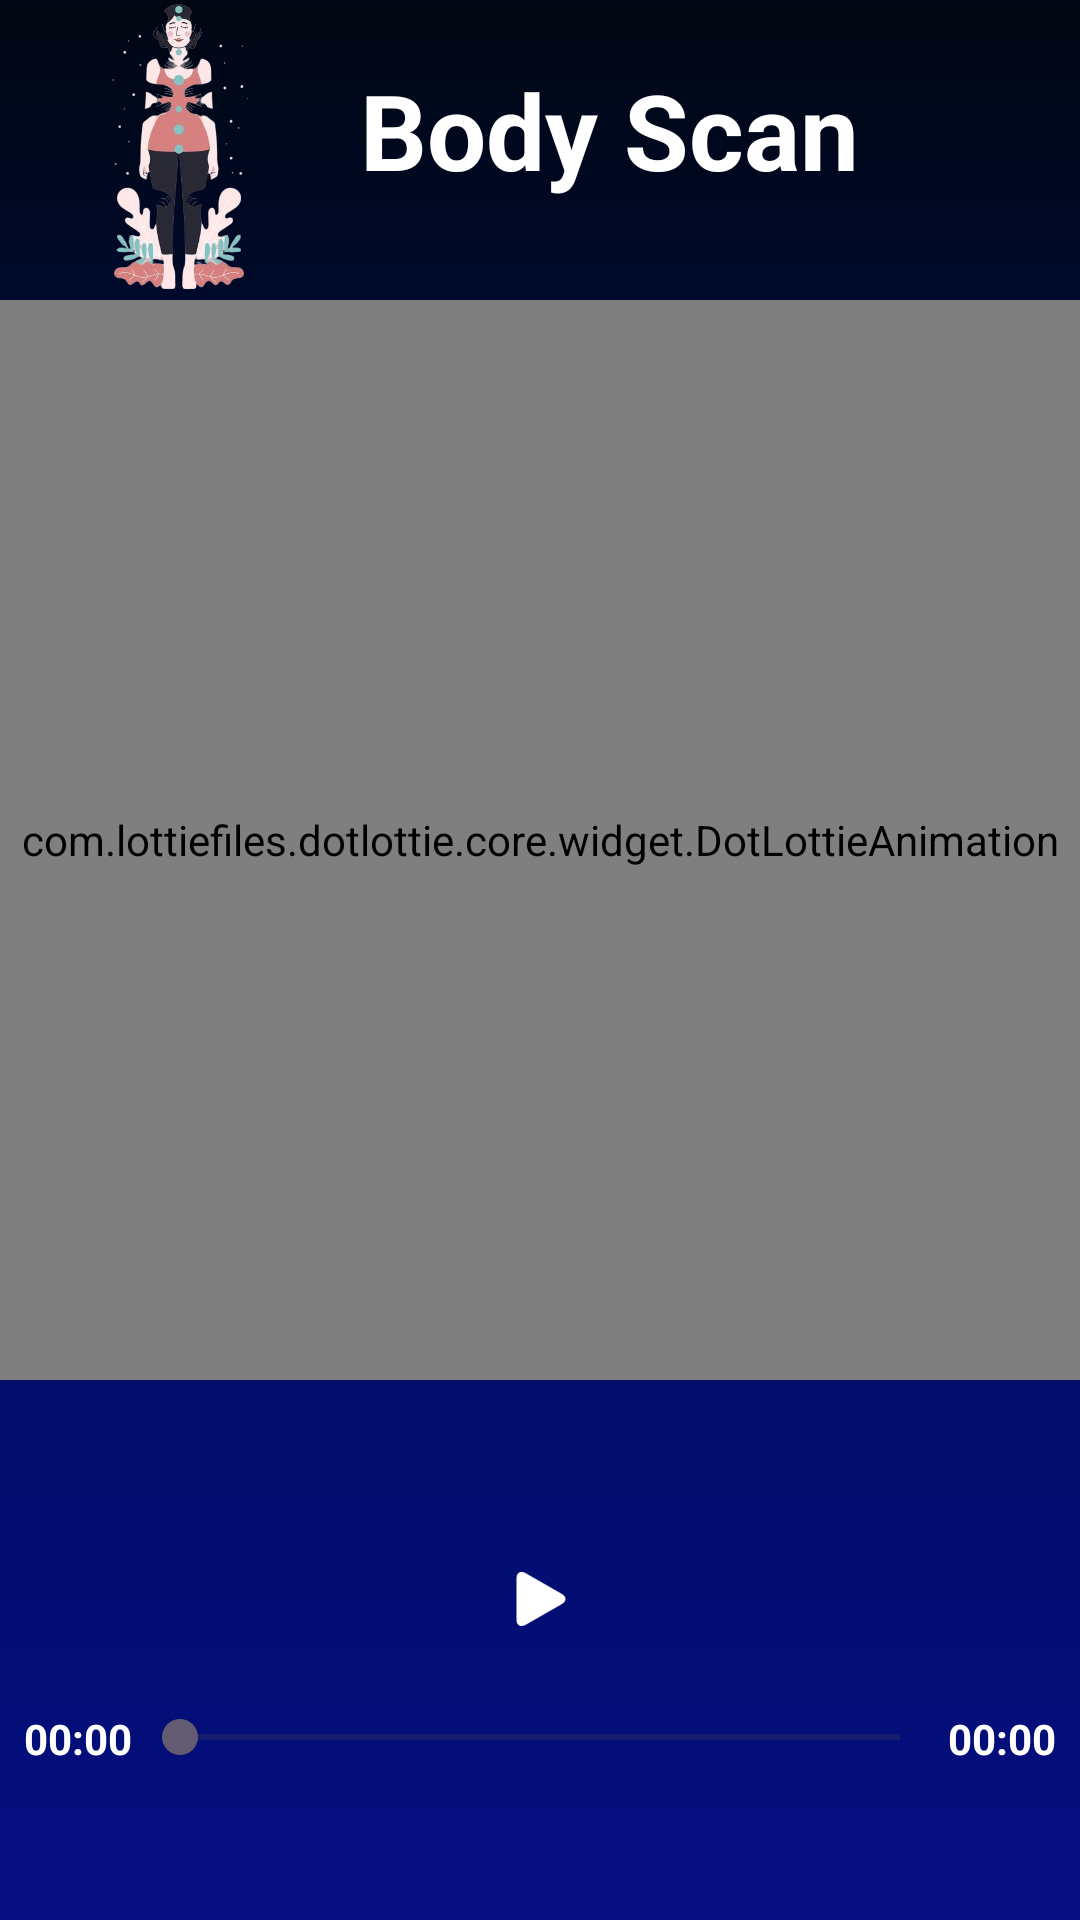

Layout XML and referenced resources for this Android screen:
<!-- AndroidManifest.xml: application theme Theme.EmoPulse -->
<!-- res/layout/fragment_body_scan_exercise.xml -->
<?xml version="1.0" encoding="utf-8"?>
<androidx.constraintlayout.widget.ConstraintLayout
    xmlns:android="http://schemas.android.com/apk/res/android"
    xmlns:app="http://schemas.android.com/apk/res-auto"
    xmlns:tools="http://schemas.android.com/tools"
    android:layout_width="match_parent"
    android:layout_height="match_parent"
    tools:context=".fragment.BodyScanExerciseFragment"
    android:background="@drawable/linear_gradient_bg">

    <LinearLayout
        android:layout_width="match_parent"
        android:layout_height="match_parent"
        android:orientation="vertical"
        app:layout_constraintBottom_toBottomOf="parent"
        app:layout_constraintEnd_toEndOf="parent"
        app:layout_constraintStart_toStartOf="parent"
        app:layout_constraintTop_toTopOf="parent">

        <LinearLayout
            android:layout_width="match_parent"
            android:layout_height="wrap_content"
            android:orientation="horizontal"
            >
            <ImageView
                android:id="@+id/BodyScanImg"
                android:layout_width="0dp"
                android:layout_height="100dp"
                android:layout_weight="1"
                android:src="@drawable/bodyscan"
                android:transitionName="sharingBodyScanExImg"

                />
            <TextView
                android:id="@+id/BodyScanTitle"
                android:layout_width="0dp"
                android:layout_height="wrap_content"
                android:layout_weight="2"
                android:autoSizeMaxTextSize="40sp"
                android:autoSizeMinTextSize="20sp"
                android:autoSizeStepGranularity="2sp"
                android:text="@string/body_scan"
                android:textColor="@color/white"
                android:textSize="35sp"
                android:textStyle="bold"
                android:transitionName="sharingBodyScanExTitle"
                android:layout_marginTop="20dp"
                />

        </LinearLayout>



        <com.lottiefiles.dotlottie.core.widget.DotLottieAnimation
            android:id="@+id/dotLottieAnimationView"
            android:layout_width="match_parent"
            android:layout_height="0dp"
            android:layout_weight="2"
            app:dotLottie_loop="true"
            app:dotLottie_autoplay="true"
            app:dotLottie_playMode="normal"
            app:dotLottie_src="bd_scn.lottie"
            app:dotLottie_useFrameInterpolation="true"
        />

        <LinearLayout
            android:layout_width="match_parent"
            android:layout_height="0dp"
            android:layout_weight="1"
            android:orientation="vertical"
            android:layout_gravity="center"
            android:gravity="center">


            <LinearLayout
                android:layout_width="match_parent"
                android:layout_height="wrap_content"
                android:orientation="horizontal"
                android:gravity="center"
                android:padding="5dp">



















                <com.google.android.material.button.MaterialButton
                    android:id="@+id/playPauseBtn"
                    android:layout_width="65dp"
                    android:layout_height="wrap_content"
                    android:layout_gravity="center"
                    android:gravity="center"
                    app:icon="@drawable/play_button"
                    android:backgroundTint="@android:color/transparent"
                    />


            </LinearLayout>

            <LinearLayout
                android:layout_width="match_parent"
                android:layout_height="wrap_content"
                android:orientation="horizontal"
                android:padding="8dp">

                <TextView
                    android:id="@+id/playerPosition"
                    android:layout_width="wrap_content"
                    android:layout_height="match_parent"
                    android:textStyle="bold"
                    android:text="00:00"
                    android:textColor="@color/white"/>

                <SeekBar
                    android:id="@+id/seek_bar"
                    android:layout_width="0dp"
                    android:layout_height="wrap_content"
                    android:layout_weight="1"
                    android:backgroundTint="@color/cyan"
                    />

                <TextView
                    android:id="@+id/playerDuration"
                    android:layout_width="wrap_content"
                    android:layout_height="match_parent"
                    android:textStyle="bold"
                    android:text="00:00"
                    android:textColor="@color/white"/>

            </LinearLayout>

        </LinearLayout>
    </LinearLayout>


</androidx.constraintlayout.widget.ConstraintLayout>
<!-- resources referenced by this layout -->
<resources>
  <color name="cyan">#00BCD4</color>
  <color name="white">#FFFFFFFF</color>
  <!-- drawable bodyscan: png bitmap (drawable, 119897 bytes) -->
  <!-- drawable linear_gradient_bg (drawable) -->
  <?xml version="1.0" encoding="utf-8"?>
  <layer-list xmlns:android="http://schemas.android.com/apk/res/android">
      <item>
          <shape android:shape="rectangle">
              <gradient
                  android:type="linear"
                  android:angle="270"
                  android:startColor="#000713"
                  android:centerColor="#010D5B"
                  android:endColor="#040E80"
                  />
          </shape>
      </item>
  </layer-list>
  <!-- drawable pause_button (drawable) -->
  <vector xmlns:android="http://schemas.android.com/apk/res/android"
      android:width="30dp"
      android:height="30dp"
      android:viewportWidth="24"
      android:viewportHeight="24">
    <path
        android:pathData="M2,6C2,4.114 2,3.172 2.586,2.586C3.172,2 4.114,2 6,2C7.886,2 8.828,2 9.414,2.586C10,3.172 10,4.114 10,6V18C10,19.886 10,20.828 9.414,21.414C8.828,22 7.886,22 6,22C4.114,22 3.172,22 2.586,21.414C2,20.828 2,19.886 2,18V6Z"
        android:fillColor="@color/white"/>
    <path
        android:pathData="M14,6C14,4.114 14,3.172 14.586,2.586C15.172,2 16.114,2 18,2C19.886,2 20.828,2 21.414,2.586C22,3.172 22,4.114 22,6V18C22,19.886 22,20.828 21.414,21.414C20.828,22 19.886,22 18,22C16.114,22 15.172,22 14.586,21.414C14,20.828 14,19.886 14,18V6Z"
        android:fillColor="@color/white"/>
  </vector>
  <!-- drawable play_button (drawable) -->
  <vector xmlns:android="http://schemas.android.com/apk/res/android"
      android:width="10dp"
      android:height="10dp"
      android:viewportWidth="163.86"
      android:viewportHeight="163.86">
    <path
        android:strokeWidth="1"
        android:pathData="M34.86,3.61C20.08,-4.86 8.11,2.08 8.11,19.11v125.64c0,17.04 11.98,23.98 26.75,15.51L144.67,97.28c14.78,-8.48 14.78,-22.21 0,-30.69L34.86,3.61z"
        android:fillColor="#ffffff"
        android:strokeColor="#ffffff"/>
  </vector>
  <string name="body_scan">Body Scan</string>
  <style name="Theme.EmoPulse" parent="Base.Theme.EmoPulse" />
  <style name="Base.Theme.EmoPulse" parent="Theme.Material3.DayNight.NoActionBar" />
</resources>
